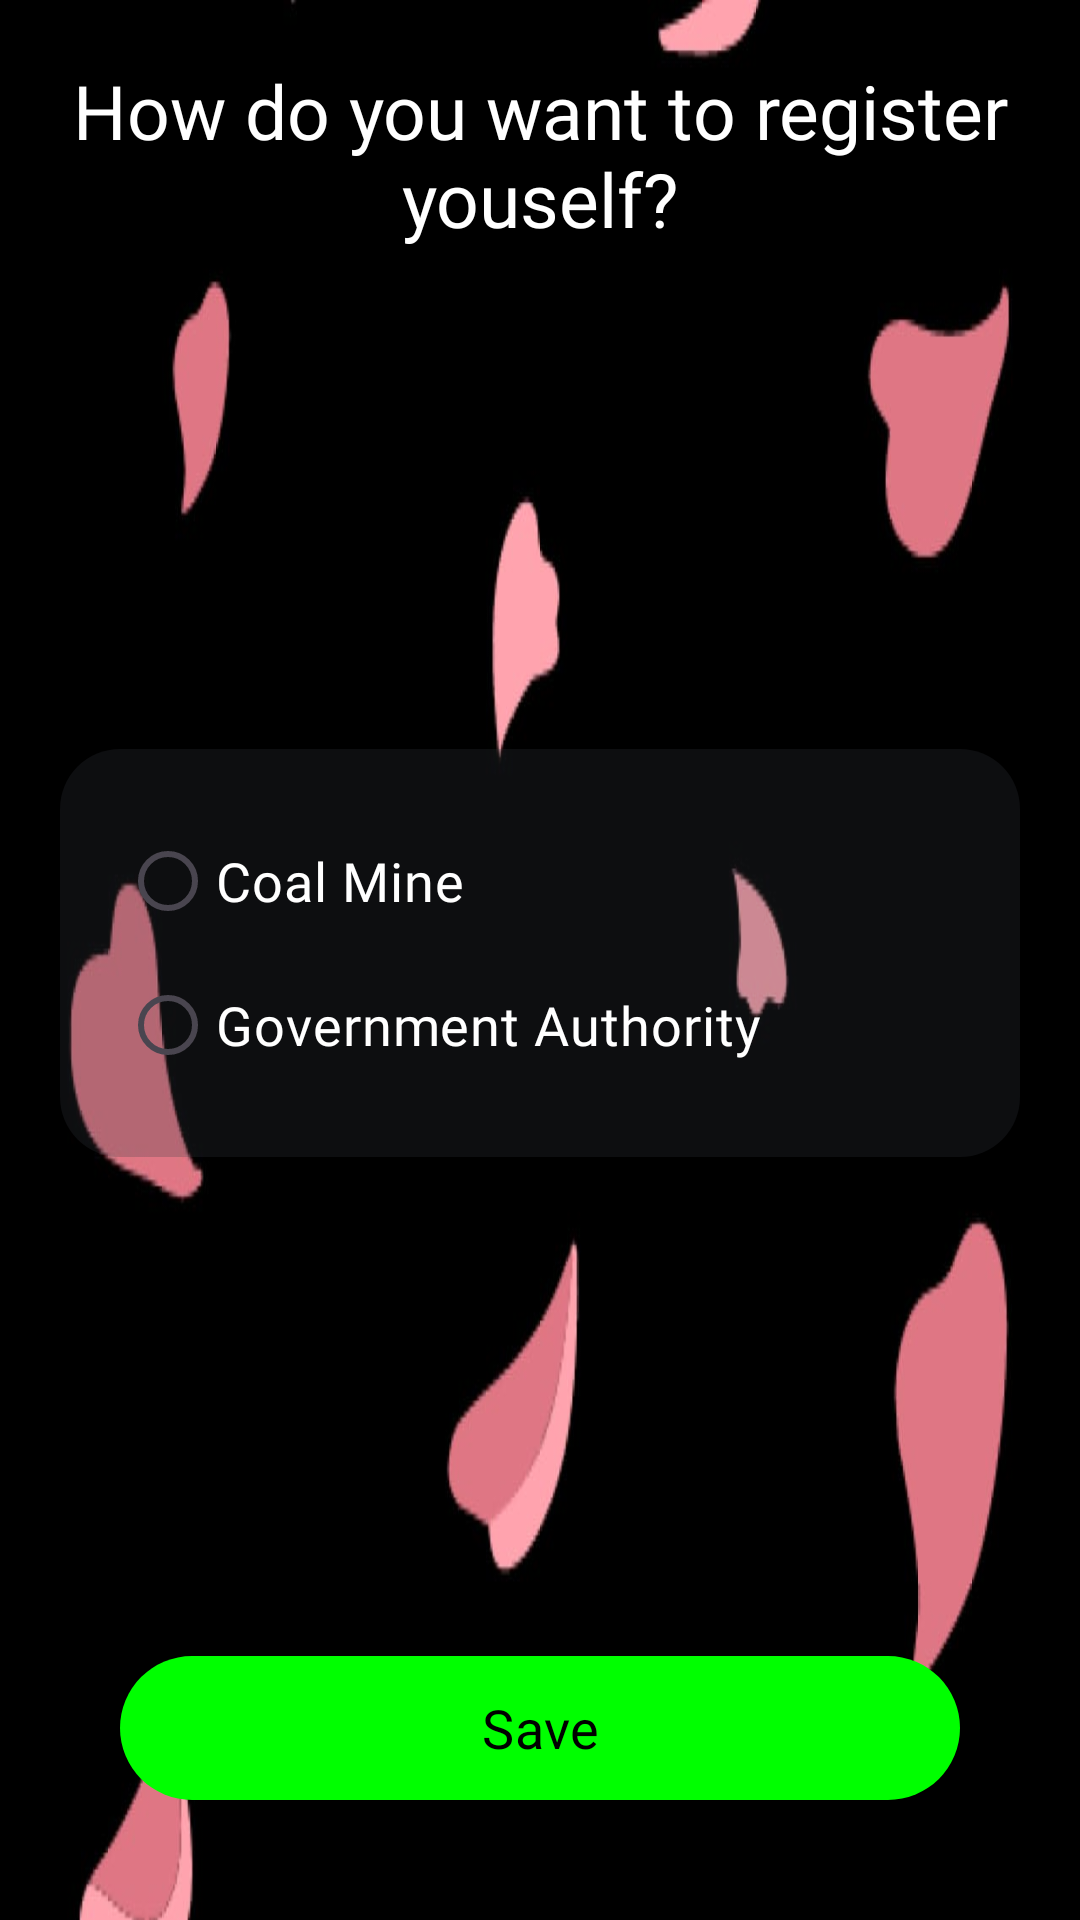

This screen was rendered from an Android layout file. Write that file and the resources it references.
<!-- AndroidManifest.xml: application theme Theme.Sudhar -->
<!-- res/layout/fragment_registration.xml -->
<?xml version="1.0" encoding="utf-8"?>
<androidx.constraintlayout.widget.ConstraintLayout xmlns:android="http://schemas.android.com/apk/res/android"
    xmlns:tools="http://schemas.android.com/tools"
    android:layout_width="match_parent"
    android:layout_height="match_parent"
    xmlns:app="http://schemas.android.com/apk/res-auto"
    tools:context=".registration.RegistrationFragment"
    android:background="@drawable/registration_background">
    <TextView
        android:id="@+id/tvHeading"
        android:layout_width="match_parent"
        android:layout_height="wrap_content"
        android:layout_margin="20dp"
        app:layout_constraintTop_toTopOf="parent"
        android:text="How do you want to register youself?"
        android:gravity="center"
        android:textSize="25sp"
        android:fontFamily="@font/acme_regular"
        android:textColor="@color/white"
        />
    <RadioGroup
        android:id="@+id/grpRadio"
        android:layout_width="match_parent"
        android:layout_height="wrap_content"
        android:padding="20dp"
        android:background="@drawable/registration_bg"
        app:layout_constraintTop_toBottomOf="@id/tvHeading"
        app:layout_constraintBottom_toTopOf="@id/btnSave"
        android:layout_margin="20dp"
        >
        <RadioButton
            android:id="@+id/coalBtn"
            android:layout_width="wrap_content"
            android:layout_height="wrap_content"
            android:text="Coal Mine"
            android:textColor="@color/white"
            android:fontFamily="@font/acme_regular"
            android:textSize="18sp"
            />
        <RadioButton
            android:id="@+id/govtBtn"
            android:layout_width="wrap_content"
            android:layout_height="wrap_content"
            android:text="Government Authority"
            android:textColor="@color/white"
            android:fontFamily="@font/acme_regular"
            android:textSize="18sp"
            />
    </RadioGroup>

    <com.google.android.material.button.MaterialButton
        android:id="@+id/btnSave"
        android:layout_width="match_parent"
        android:layout_height="wrap_content"
        android:text="Save"
        app:backgroundTint="@null"
        android:fontFamily="@font/acme_regular"
        android:textColor="@color/black"
        android:textSize="18sp"
        android:background="@drawable/green_rounded_bg"
        app:layout_constraintBottom_toBottomOf="parent"
        android:layout_margin="40dp"
        />



</androidx.constraintlayout.widget.ConstraintLayout>
<!-- resources referenced by this layout -->
<resources>
  <color name="black">#FF000000</color>
  <color name="white">#FFFFFFFF</color>
  <!-- drawable green_rounded_bg (drawable) -->
  <?xml version="1.0" encoding="utf-8"?>
  <shape xmlns:android="http://schemas.android.com/apk/res/android"
      android:shape="rectangle">
  
      <solid android:color="@color/parrotGreen"/>
      <corners android:radius="50dp"/>
  
  
  
  </shape>
  <!-- drawable registration_background: jpeg bitmap (drawable, 22960 bytes) -->
  <!-- drawable registration_bg (drawable) -->
  <?xml version="1.0" encoding="utf-8"?>
  <shape xmlns:android="http://schemas.android.com/apk/res/android"
      android:shape="rectangle">
      <solid android:color="#40343A40"/>
      <corners android:radius="20dp"/>
  
  </shape>
  <style name="Theme.Sudhar" parent="Base.Theme.Sudhar" />
  <color name="parrotGreen">#00FF00</color>
  <style name="Base.Theme.Sudhar" parent="Theme.Material3.DayNight.NoActionBar">
          
          
      </style>
</resources>
